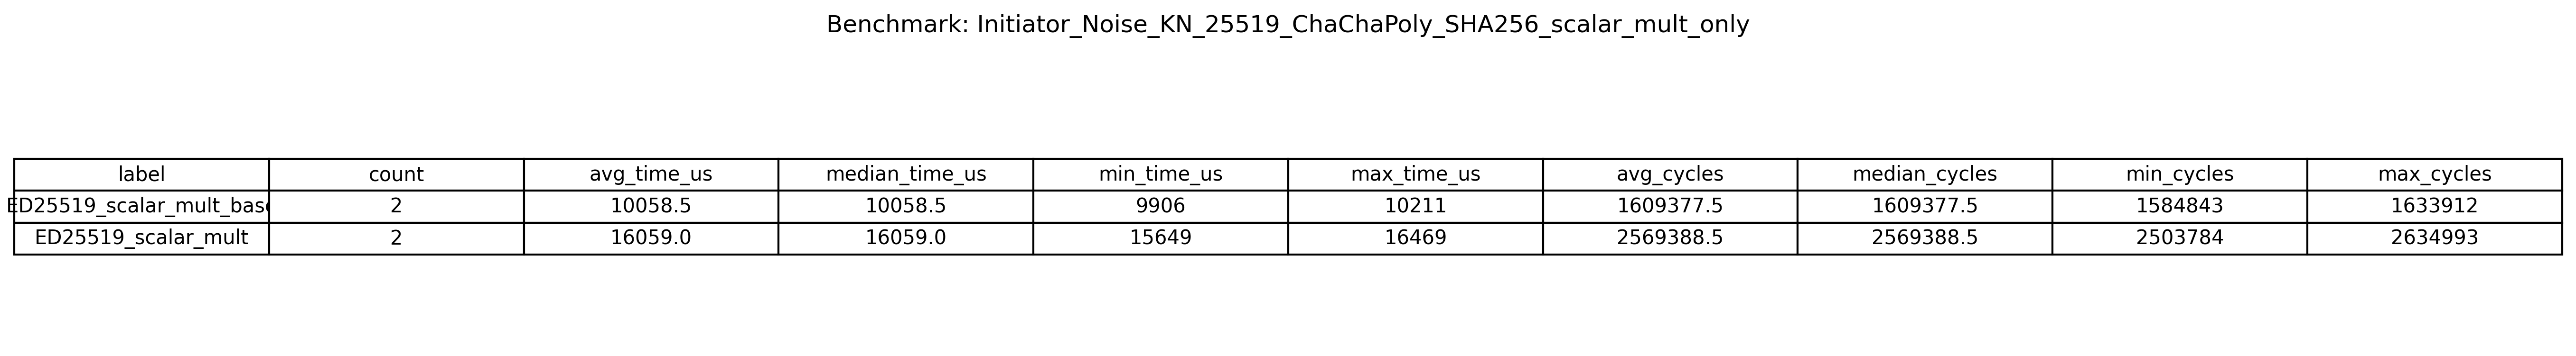

The file beside this chart, header and first rows:
label, count, avg_time_us, median_time_us, min_time_us, max_time_us, avg_cycles, median_cycles, min_cycles, max_cycles
ED25519_scalar_mult_base, 2, 10058, 10058, 9906, 10211, 1609378, 1609378, 1584843, 1633912
ED25519_scalar_mult, 2, 16059, 16059, 15649, 16469, 2569388, 2569388, 2503784, 2634993
